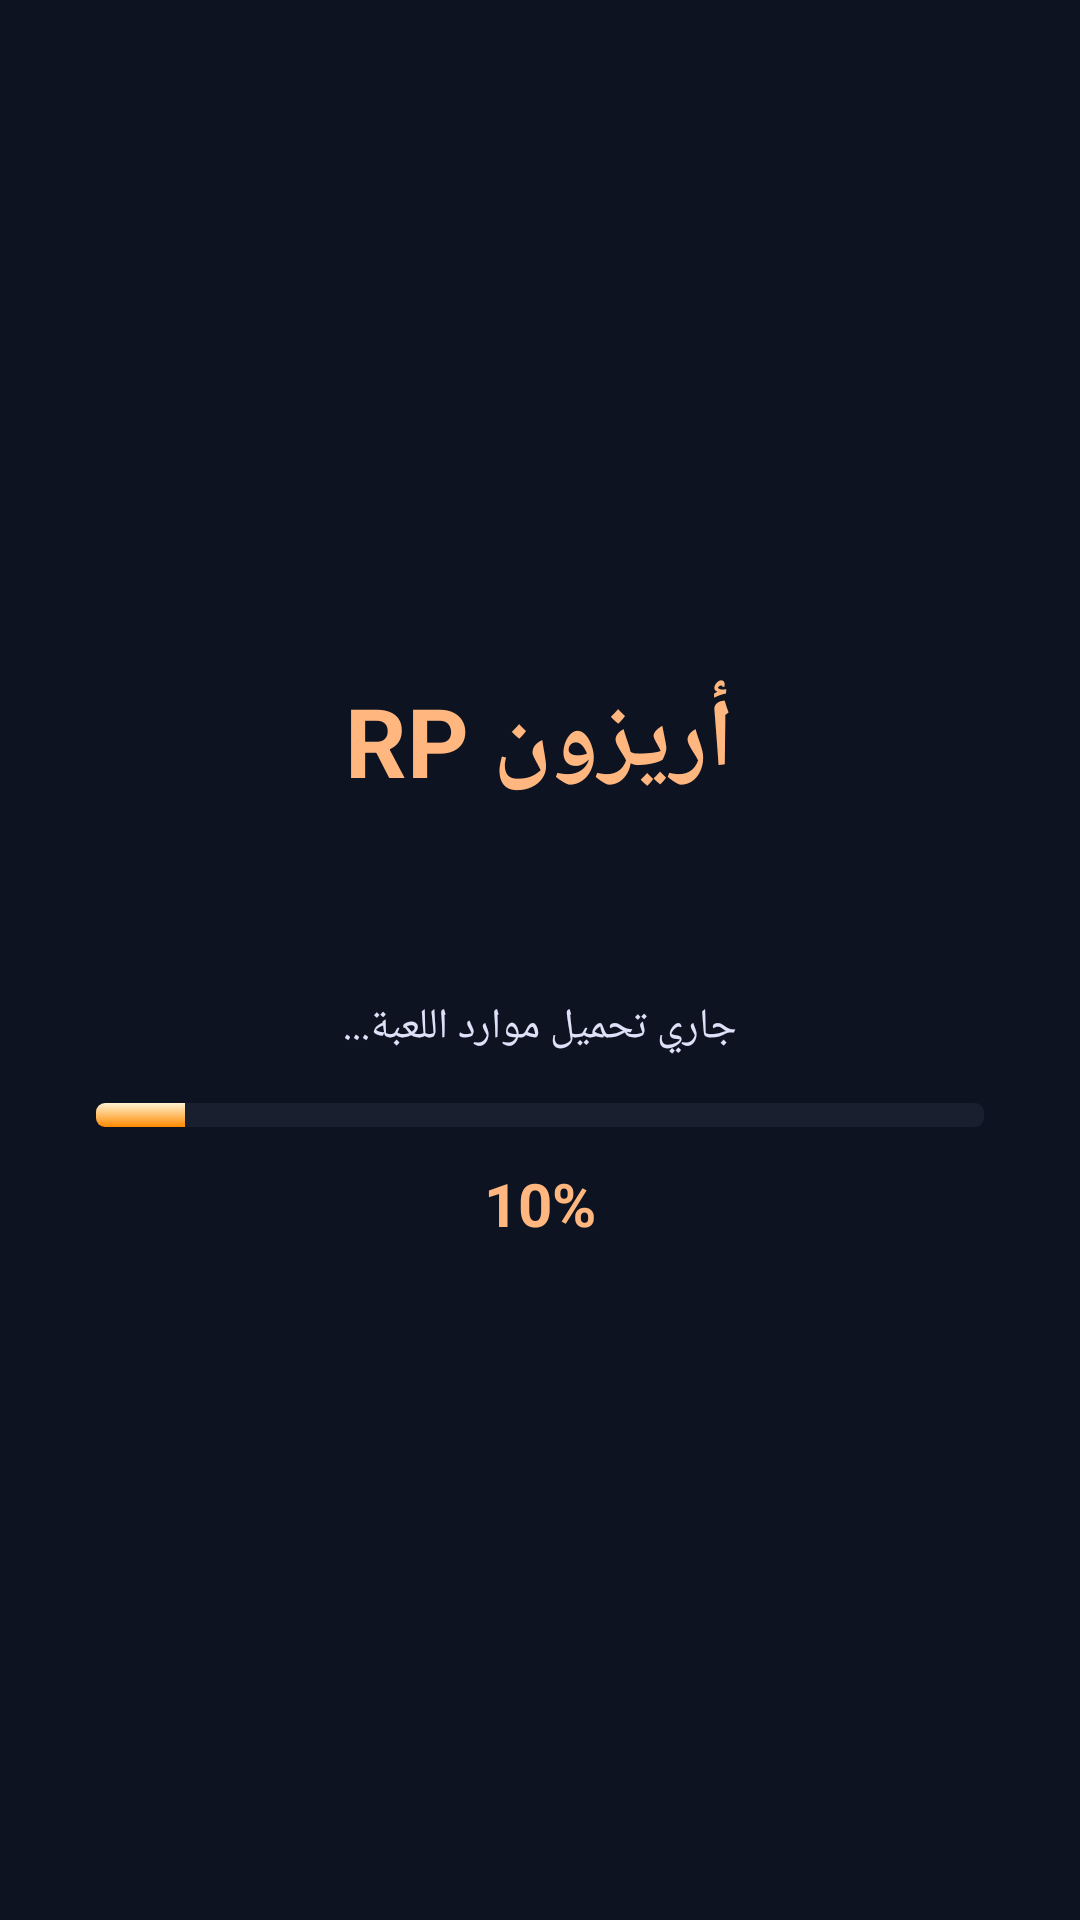

Android layout source for this screen:
<!-- AndroidManifest.xml: activity theme Theme.ArizonRP.NoActionBar -->
<!-- res/layout/activity_splash.xml -->
<?xml version="1.0" encoding="utf-8"?>
<FrameLayout xmlns:android="http://schemas.android.com/apk/res/android"
    android:layout_width="match_parent"
    android:layout_height="match_parent"
    android:background="@color/background">
    <LinearLayout
        android:layout_width="match_parent"
        android:layout_height="match_parent"
        android:gravity="center"
        android:orientation="vertical"
        android:paddingHorizontal="32dp">
        <TextView
            android:layout_width="wrap_content"
            android:layout_height="wrap_content"
            android:text="@string/app_name"
            android:textColor="@color/primary"
            android:textSize="32sp"
            android:textStyle="bold" />
        <LinearLayout
            android:layout_width="match_parent"
            android:layout_height="wrap_content"
            android:layout_marginTop="64dp"
            android:gravity="center"
            android:orientation="vertical">
            <TextView
                android:layout_width="wrap_content"
                android:layout_height="wrap_content"
                android:text="@string/loading_resources"
                android:textColor="@color/on_surface"
                android:textSize="14sp" />
            <ProgressBar
                android:id="@+id/progressBar"
                style="@style/Widget.AppCompat.ProgressBar.Horizontal"
                android:layout_width="match_parent"
                android:layout_height="8dp"
                android:layout_marginTop="16dp"
                android:max="100"
                android:progress="10"
                android:progressDrawable="@drawable/progress_drawable" />
            <TextView
                android:id="@+id/percentText"
                android:layout_width="wrap_content"
                android:layout_height="wrap_content"
                android:layout_marginTop="12dp"
                android:text="10%"
                android:textColor="@color/primary"
                android:textSize="20sp"
                android:textStyle="bold" />
        </LinearLayout>
    </LinearLayout>
</FrameLayout>
<!-- resources referenced by this layout -->
<resources>
  <color name="background">#0e1322</color>
  <color name="on_surface">#dee1f7</color>
  <color name="primary">#ffb77f</color>
  <!-- drawable progress_drawable (drawable) -->
  <?xml version="1.0" encoding="utf-8"?>
  <layer-list xmlns:android="http://schemas.android.com/apk/res/android">
      <item android:id="@android:id/background">
          <shape>
              <solid android:color="#1a1f2f" />
              <corners android:radius="3dp" />
          </shape>
      </item>
      <item android:id="@android:id/progress">
          <clip>
              <shape>
                  <gradient
                      android:angle="90"
                      android:endColor="#fff3d2"
                      android:startColor="#ff8a00" />
                  <corners android:radius="3dp" />
              </shape>
          </clip>
      </item>
  </layer-list>
  <string name="app_name">أريزون RP</string>
  <string name="loading_resources">جاري تحميل موارد اللعبة...</string>
</resources>
